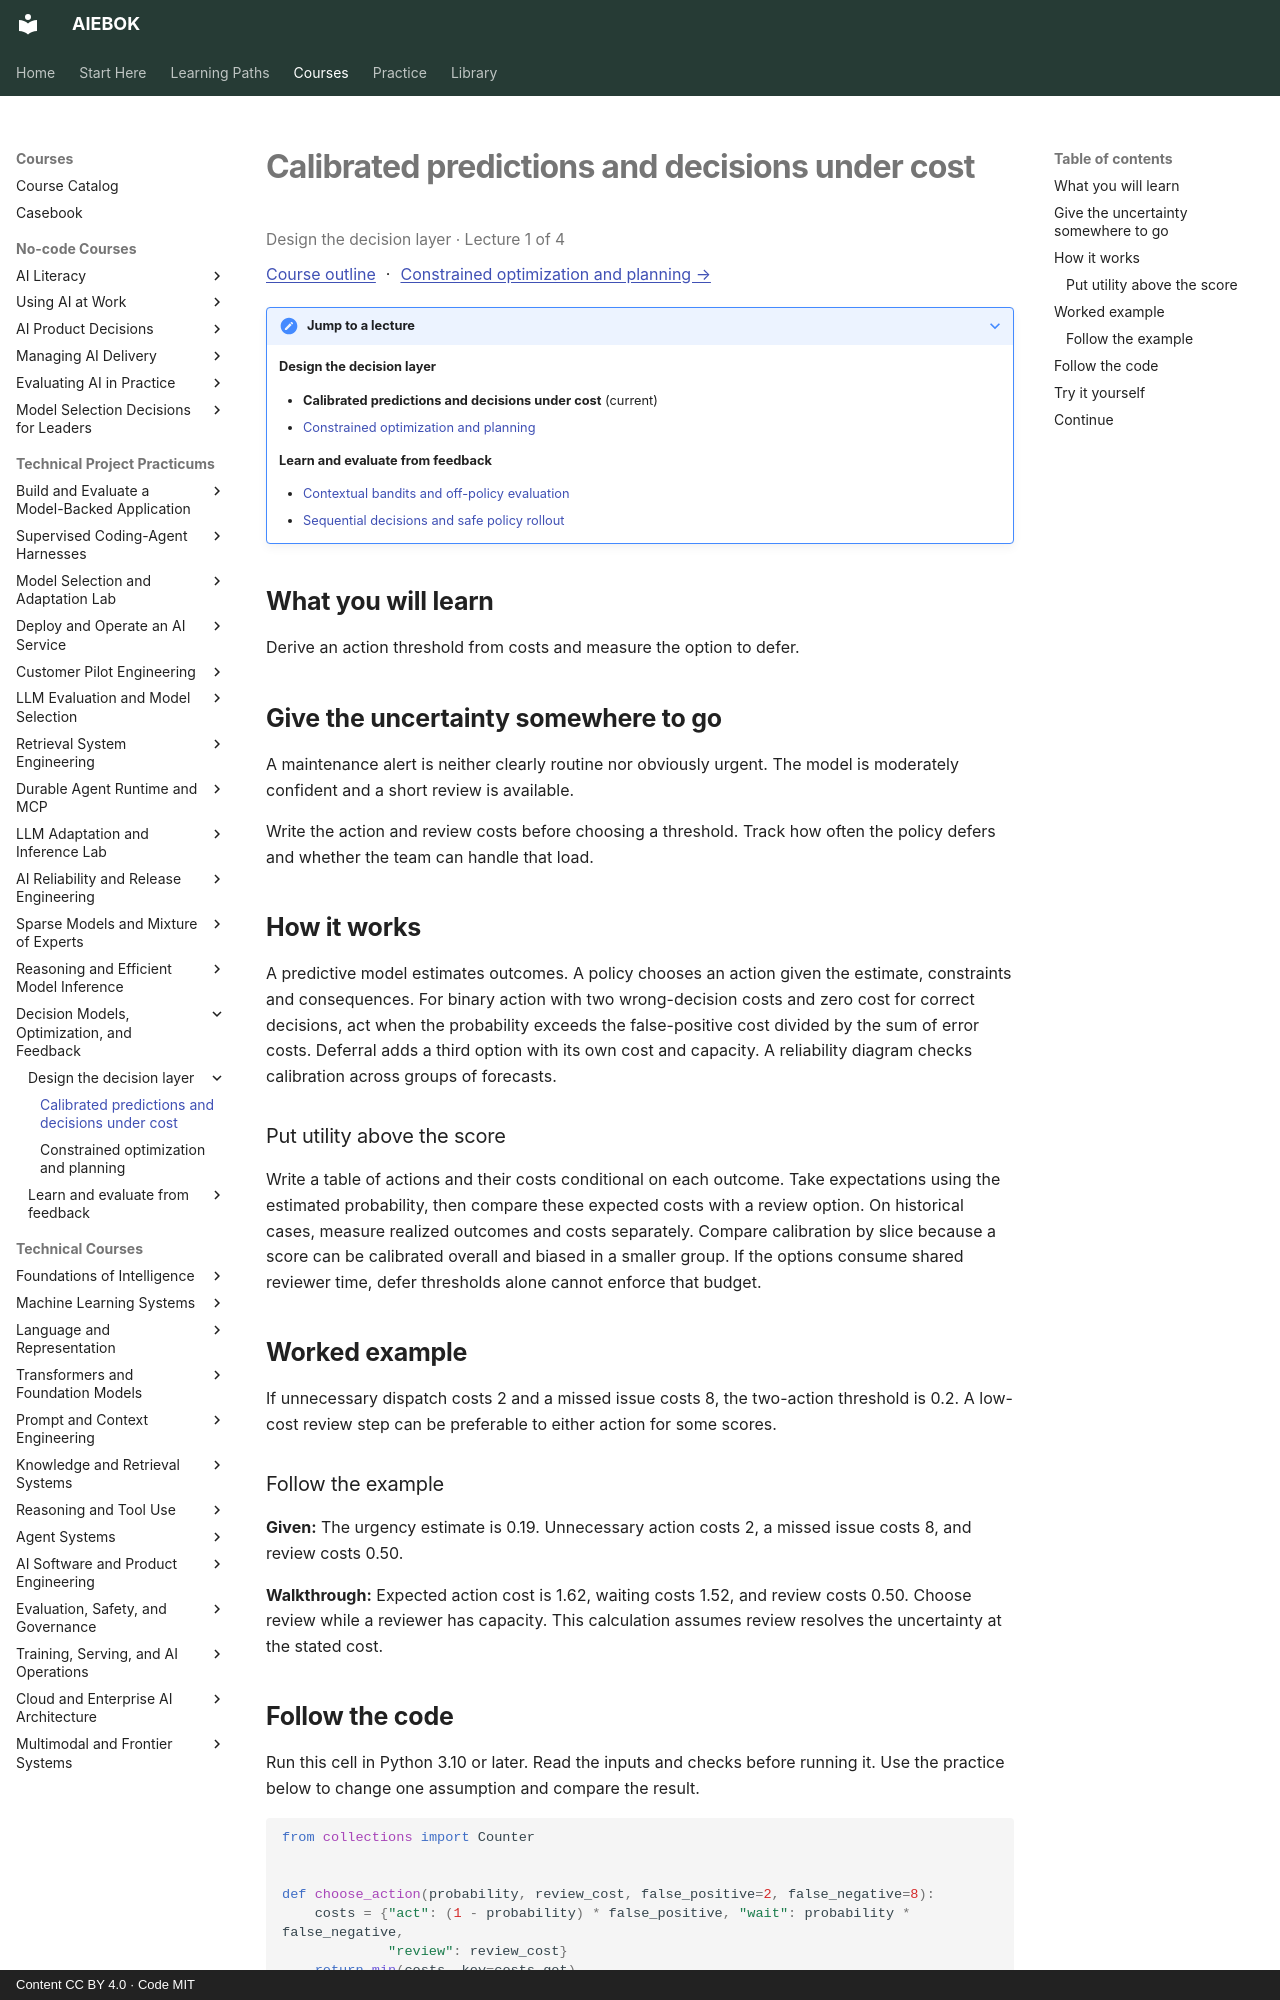

repository: mahalingam-inapp/aiebok · page: courses/decision-models-and-policies/01-calibrated-predictions-and-decisions-under-cost/index.html · generator: mkdocs · copyright: Content CC BY 4.0 · Code MIT

# Calibrated predictions and decisions under cost

<p class="study-position" data-course="decision-models-and-policies" data-lecture="01-calibrated-predictions-and-decisions-under-cost.md">Design the decision layer · Lecture 1 of 4</p>

[Course outline](index.md#course-outline){ .study-overview } · [Constrained optimization and planning →](02-constrained-optimization-and-planning.md)
{: .study-directions }

??? note "Jump to a lecture"

    **Design the decision layer**

    - **Calibrated predictions and decisions under cost** (current)
    - [Constrained optimization and planning](02-constrained-optimization-and-planning.md)

    **Learn and evaluate from feedback**

    - [Contextual bandits and off-policy evaluation](03-contextual-bandits-and-off-policy-evaluation.md)
    - [Sequential decisions and safe policy rollout](04-sequential-decisions-and-safe-policy-rollout.md)

## What you will learn

Derive an action threshold from costs and measure the option to defer.

## Give the uncertainty somewhere to go

A maintenance alert is neither clearly routine nor obviously urgent. The model is moderately confident and a short review is available.

Write the action and review costs before choosing a threshold. Track how often the policy defers and whether the team can handle that load.

## How it works

A predictive model estimates outcomes. A policy chooses an action given the estimate, constraints and consequences. For binary action with two wrong-decision costs and zero cost for correct decisions, act when the probability exceeds the false-positive cost divided by the sum of error costs. Deferral adds a third option with its own cost and capacity. A reliability diagram checks calibration across groups of forecasts.

### Put utility above the score
Write a table of actions and their costs conditional on each outcome. Take expectations using the estimated probability, then compare these expected costs with a review option. On historical cases, measure realized outcomes and costs separately. Compare calibration by slice because a score can be calibrated overall and biased in a smaller group. If the options consume shared reviewer time, defer thresholds alone cannot enforce that budget.

## Worked example

If unnecessary dispatch costs 2 and a missed issue costs 8, the two-action threshold is 0.2. A low-cost review step can be preferable to either action for some scores.

### Follow the example

**Given:** The urgency estimate is 0.19. Unnecessary action costs 2, a missed issue costs 8, and review costs 0.50.

**Walkthrough:** Expected action cost is 1.62, waiting costs 1.52, and review costs 0.50. Choose review while a reviewer has capacity. This calculation assumes review resolves the uncertainty at the stated cost.
